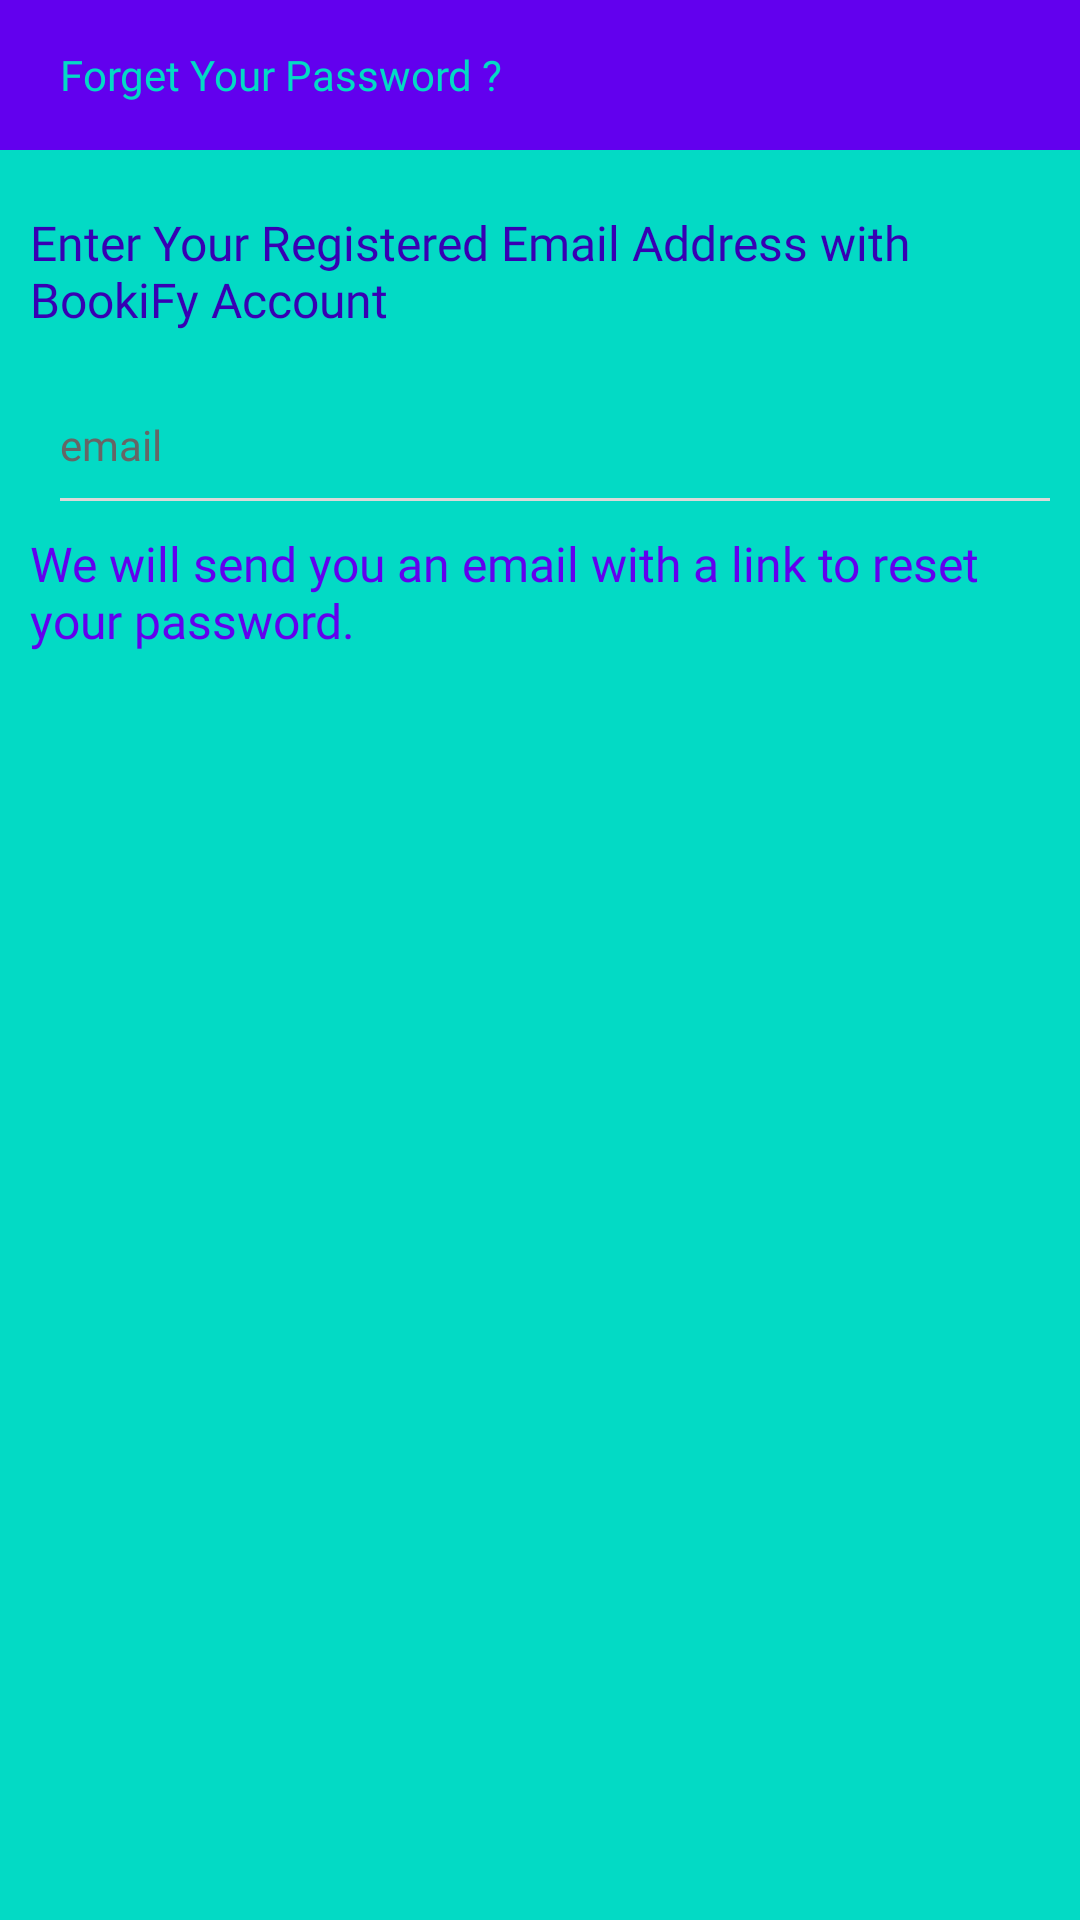

Produce the Android XML layout that renders to this screen, including the resource entries it uses.
<!-- AndroidManifest.xml: application theme Theme.AppCompat.NoActionBar -->
<!-- res/layout/fragment_forget_password.xml -->
<LinearLayout android:layout_height="wrap_content"
    android:layout_width="wrap_content"
    xmlns:android="http://schemas.android.com/apk/res/android"
    android:orientation="vertical"
    android:background="@color/colorAccent"
    >
    <LinearLayout
        android:layout_width="match_parent"
        android:layout_height="wrap_content"
        android:minHeight="50dp"
        android:background="@color/colorPrimary"
        >
        <TextView
            android:layout_width="wrap_content"
            android:layout_height="wrap_content"
            android:text="Forget Your Password ? "
            android:fontFamily="@font/comfortaa"
            android:textSize="14dp"
            android:textColor="@color/colorAccent"
            android:layout_gravity="center"
            android:layout_marginLeft="20dp"
            />
    </LinearLayout>
    <LinearLayout
        android:layout_width="match_parent"
        android:layout_height="match_parent"
        android:orientation="vertical"
        android:layout_margin="10dp"
        >
        <TextView
            android:layout_width="wrap_content"
            android:layout_height="wrap_content"
            android:text="Enter Your Registered Email Address with BookiFy Account"
            android:fontFamily="@font/comfortaa"
            android:textColor="@color/colorPrimaryDark"
            android:textSize="16dp"
            android:layout_gravity="center"
            android:layout_marginTop="10dp"
            />
        <EditText
            android:layout_width="match_parent"
            android:layout_height="wrap_content"
            android:background="@null"
            android:fontFamily="@font/comfortaa"
            android:hint="email"
            android:textSize="14dp"
            android:layout_gravity="center"
            android:layout_marginTop="10dp"
            android:inputType="textEmailAddress"
            android:maxLines="1"
            android:id="@+id/email"
            android:minHeight="55dp"
            android:textColor="@color/colorPrimaryDark"
            android:padding="10dp"
            android:textCursorDrawable="@null"
            android:textColorHint="#666666" />
        <TextView
            android:layout_width="match_parent"
            android:layout_height="1dp"
            android:background="#dadada"
            android:layout_marginTop="-10dp"
            android:layout_marginLeft="10dp"
            android:paddingLeft="10dp"
            />
        <TextView
            android:layout_width="wrap_content"
            android:layout_height="wrap_content"
            android:text="We will send you an email with a link to reset your password."
            android:fontFamily="@font/comfortaa"
            android:textColor="@color/colorPrimary"
            android:textSize="16dp"
            android:layout_gravity="center"
            android:layout_marginTop="10dp"
            />
    </LinearLayout>
    <LinearLayout
        android:layout_width="match_parent"
        android:layout_height="50dp"
        android:layout_gravity="bottom"
        android:orientation="horizontal"
        android:layout_marginTop="20dp"
        >
        <Button
            android:layout_width="wrap_content"
            android:layout_height="50dp"
            android:text="Cancel"
            android:minWidth="140dp"
            android:fontFamily="@font/comfortaa"
            android:textSize="12dp"
            android:background="#666666"
            android:textAllCaps="false"
            android:id="@+id/close"
            android:textColor="@color/colorAccent"
            style="?android:attr/borderlessButtonStyle"
            />
        <Button
            android:layout_width="wrap_content"
            android:layout_height="50dp"
            android:text="Send Mail"
            android:minWidth="150dp"
            android:fontFamily="@font/comfortaa"
            android:textSize="12dp"
            android:id="@+id/sendMail"
            android:background="@color/colorPrimary"
            android:textAllCaps="false"
            android:textColor="@color/colorAccent"
            style="?android:attr/borderlessButtonStyle"
            />
    </LinearLayout>
</LinearLayout>
<!-- resources referenced by this layout -->
<resources>

  <!-- not gathered from this repository: default colours our renderer supplied (Android Studio template values) -->
  <color name="colorPrimary">#FF6200EE</color>
  <color name="colorPrimaryDark">#FF3700B3</color>
  <color name="colorAccent">#FF03DAC5</color>
</resources>
